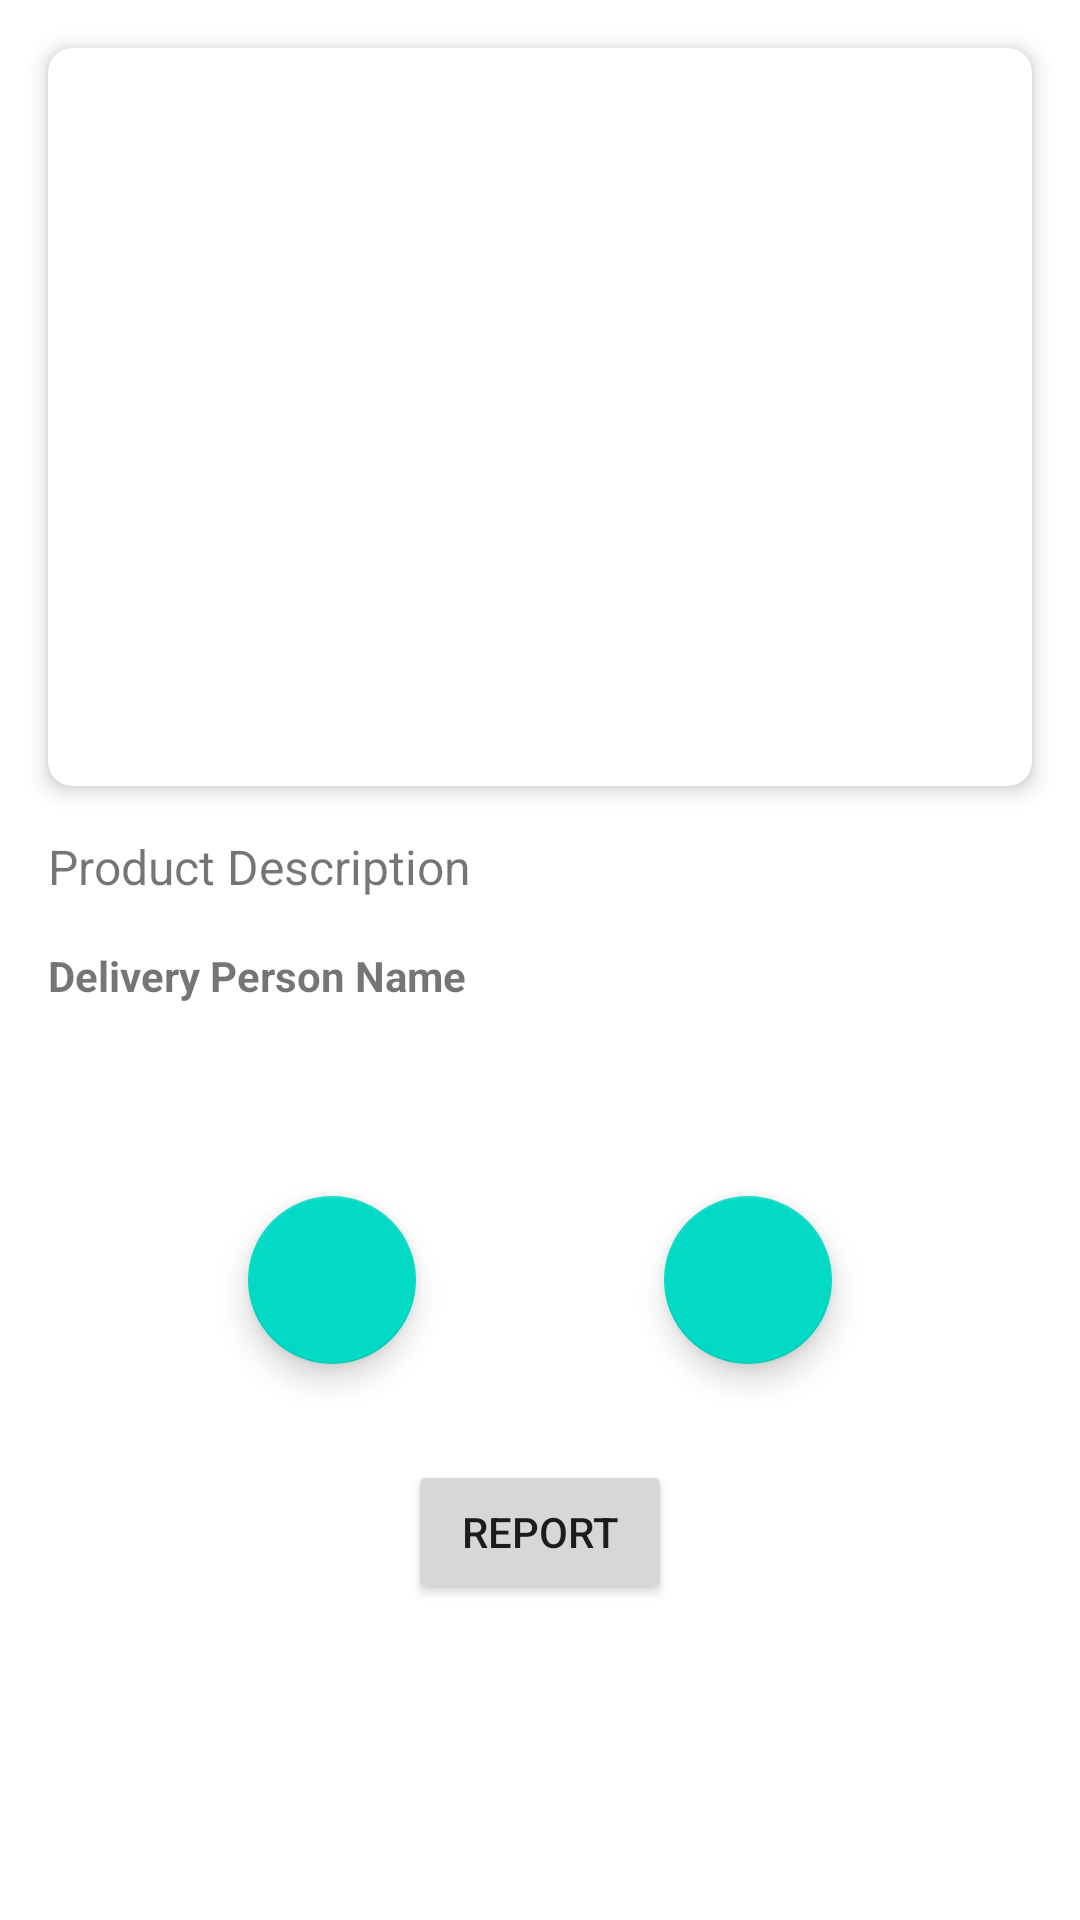

Layout XML and referenced resources for this Android screen:
<!-- AndroidManifest.xml: application theme AppTheme -->
<!-- res/layout/fragment_product_page.xml -->
<?xml version="1.0" encoding="utf-8"?>
<androidx.constraintlayout.widget.ConstraintLayout xmlns:android="http://schemas.android.com/apk/res/android"
    xmlns:app="http://schemas.android.com/apk/res-auto"
    xmlns:tools="http://schemas.android.com/tools"
    android:layout_width="match_parent"
    android:layout_height="match_parent"
    tools:context=".fragments.ProductPageFragment">

    <androidx.cardview.widget.CardView
        android:id="@+id/imageSliderContainer"
        android:layout_width="match_parent"
        android:layout_height="0dp"
        android:layout_margin="16dp"
        app:cardCornerRadius="8dp"
        app:cardElevation="4dp"
        app:layout_constraintDimensionRatio="4:3"
        app:layout_constraintEnd_toEndOf="parent"
        app:layout_constraintStart_toStartOf="parent"
        app:layout_constraintTop_toTopOf="parent">

        <androidx.viewpager2.widget.ViewPager2
            android:id="@+id/imageSlider"
            android:layout_width="match_parent"
            android:layout_height="match_parent"
            android:layout_gravity="center" />

    </androidx.cardview.widget.CardView>

    <TextView
        android:id="@+id/productDescription"
        android:layout_width="0dp"
        android:layout_height="wrap_content"
        android:layout_margin="16dp"
        android:text="Product Description"
        android:textSize="16sp"
        app:layout_constraintEnd_toEndOf="parent"
        app:layout_constraintStart_toStartOf="parent"
        app:layout_constraintTop_toBottomOf="@id/imageSliderContainer" />

    <TextView
        android:id="@+id/deliveryPersonName"
        android:layout_width="0dp"
        android:layout_height="wrap_content"
        android:layout_margin="16dp"
        android:text="Delivery Person Name"
        android:textSize="14sp"
        android:textStyle="bold"
        app:layout_constraintEnd_toEndOf="parent"
        app:layout_constraintStart_toStartOf="parent"
        app:layout_constraintTop_toBottomOf="@id/productDescription" />


    <com.google.android.material.floatingactionbutton.FloatingActionButton
        android:id="@+id/emailFab"
        android:layout_width="wrap_content"
        android:layout_height="wrap_content"
        android:layout_marginTop="64dp"
        android:contentDescription="Send email"
        android:src="@drawable/ic_chat"
        app:layout_constraintEnd_toEndOf="parent"
        app:layout_constraintHorizontal_bias="0.5"
        app:layout_constraintStart_toEndOf="@+id/phoneFab"
        app:layout_constraintTop_toBottomOf="@+id/deliveryPersonName" />

    <com.google.android.material.floatingactionbutton.FloatingActionButton
        android:id="@+id/phoneFab"
        android:layout_width="wrap_content"
        android:layout_height="wrap_content"
        android:layout_marginTop="64dp"
        android:contentDescription="Make call"
        android:src="@drawable/ic_phone"
        app:layout_constraintEnd_toStartOf="@+id/emailFab"
        app:layout_constraintHorizontal_bias="0.5"
        app:layout_constraintStart_toStartOf="parent"
        app:layout_constraintTop_toBottomOf="@+id/deliveryPersonName" />

    <Button
        android:id="@+id/reportButton"
        android:layout_width="wrap_content"
        android:layout_height="wrap_content"
        android:layout_marginTop="32dp"
        android:text="@string/report"
        android:textAlignment="center"
        app:layout_constraintEnd_toEndOf="parent"
        app:layout_constraintStart_toStartOf="parent"
        app:layout_constraintTop_toBottomOf="@+id/phoneFab" />
</androidx.constraintlayout.widget.ConstraintLayout>
<!-- resources referenced by this layout -->
<resources>
  <string name="report">report</string>
  <style name="AppTheme" parent="Theme.MaterialComponents.Light.NoActionBar">
          
          <item name="colorPrimary">@color/colorPrimary</item>
          <item name="colorPrimaryDark">@color/colorPrimaryDark</item>
          <item name="colorAccent">@color/colorAccent</item>
      </style>
  <color name="colorPrimary">#2196F3</color>
  <color name="colorPrimaryDark">#1976D2</color>
  <color name="colorAccent">#ffd230</color>
</resources>
